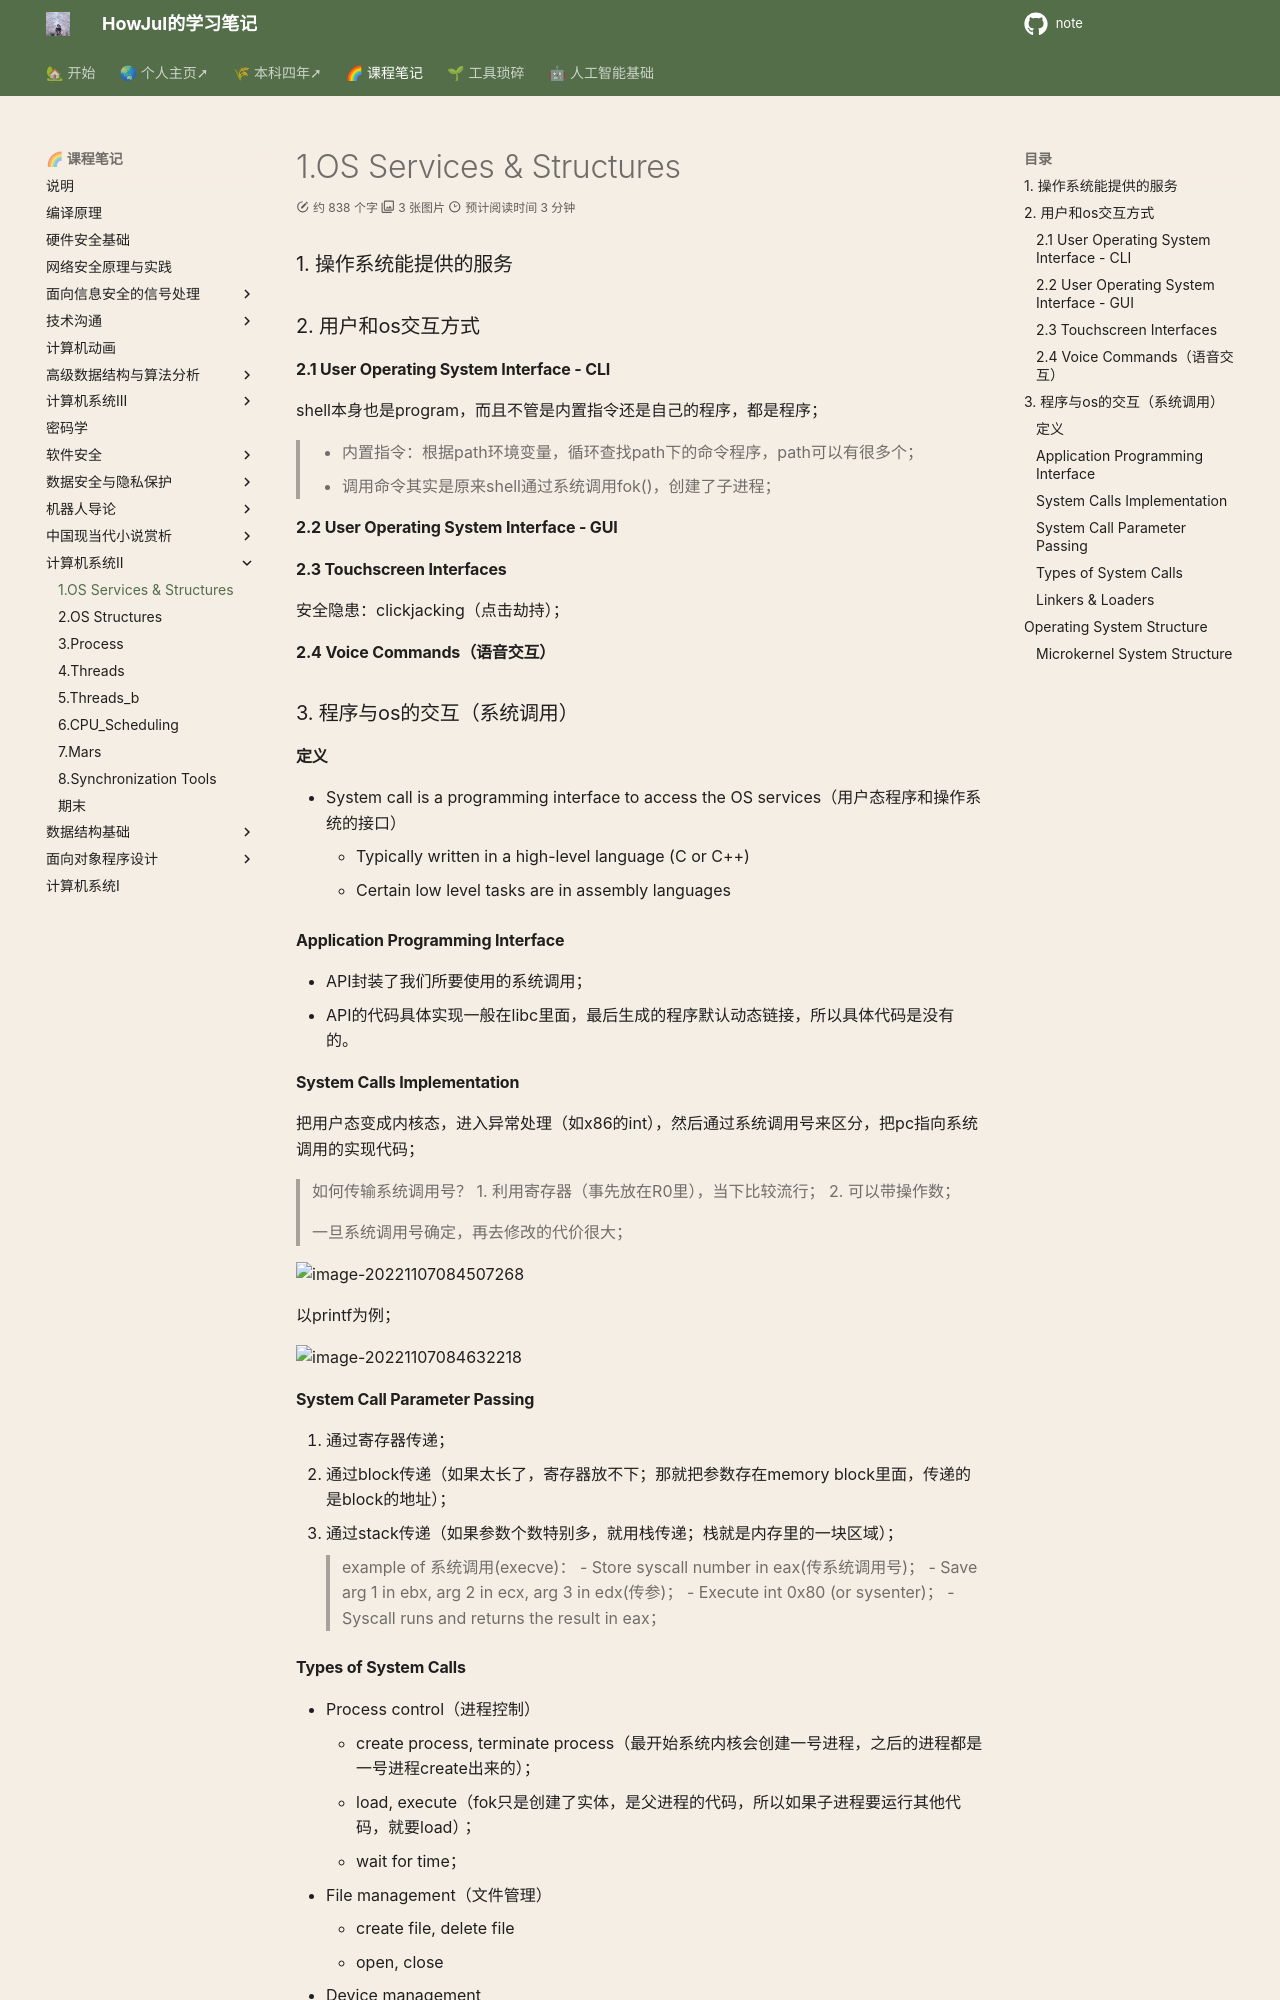

repository: howjul/note · page: 系统二/1. OS Services & Structures (11.7、11.14)/index.html · generator: mkdocs

### 1. 操作系统能提供的服务
### 2. 用户和os交互方式
#### 2.1 User Operating System Interface - CLI
shell本身也是program，而且不管是内置指令还是自己的程序，都是程序；
>- 内置指令：根据path环境变量，循环查找path下的命令程序，path可以有很多个；
>- 调用命令其实是原来shell通过系统调用fok()，创建了子进程；

#### 2.2 User Operating System Interface - GUI
#### 2.3 Touchscreen Interfaces
安全隐患：clickjacking（点击劫持）；
#### 2.4 Voice Commands（语音交互）
### 3. 程序与os的交互（系统调用）
#### 定义
- System call is a programming interface to access the OS services（用户态程序和操作系统的接口）
	- Typically written in a high-level language (C or C++)
	- Certain low level tasks are in assembly languages

#### Application Programming Interface
- API封装了我们所要使用的系统调用；
- API的代码具体实现一般在libc里面，最后生成的程序默认动态链接，所以具体代码是没有的。

#### System Calls Implementation
把用户态变成内核态，进入异常处理（如x86的int），然后通过系统调用号来区分，把pc指向系统调用的实现代码；
> 如何传输系统调用号？
> 1. 利用寄存器（事先放在R0里），当下比较流行；
> 2. 可以带操作数；

> 一旦系统调用号确定，再去修改的代价很大；

![image-20221107084507268](../img/test/image-20221107084507268.png)

以printf为例；

![image-20221107084632218](../img/test/image-20221107084632218.png)

#### System Call Parameter Passing
1. 通过寄存器传递；
2. 通过block传递（如果太长了，寄存器放不下；那就把参数存在memory  block里面，传递的是block的地址）；
3. 通过stack传递（如果参数个数特别多，就用栈传递；栈就是内存里的一块区域）；
>example of 系统调用(execve)：
>- Store syscall number in eax(传系统调用号)；
>- Save arg 1 in ebx, arg 2 in ecx, arg 3 in edx(传参)；
>- Execute int 0x80 (or sysenter)；
>- Syscall runs and returns the result in eax；
